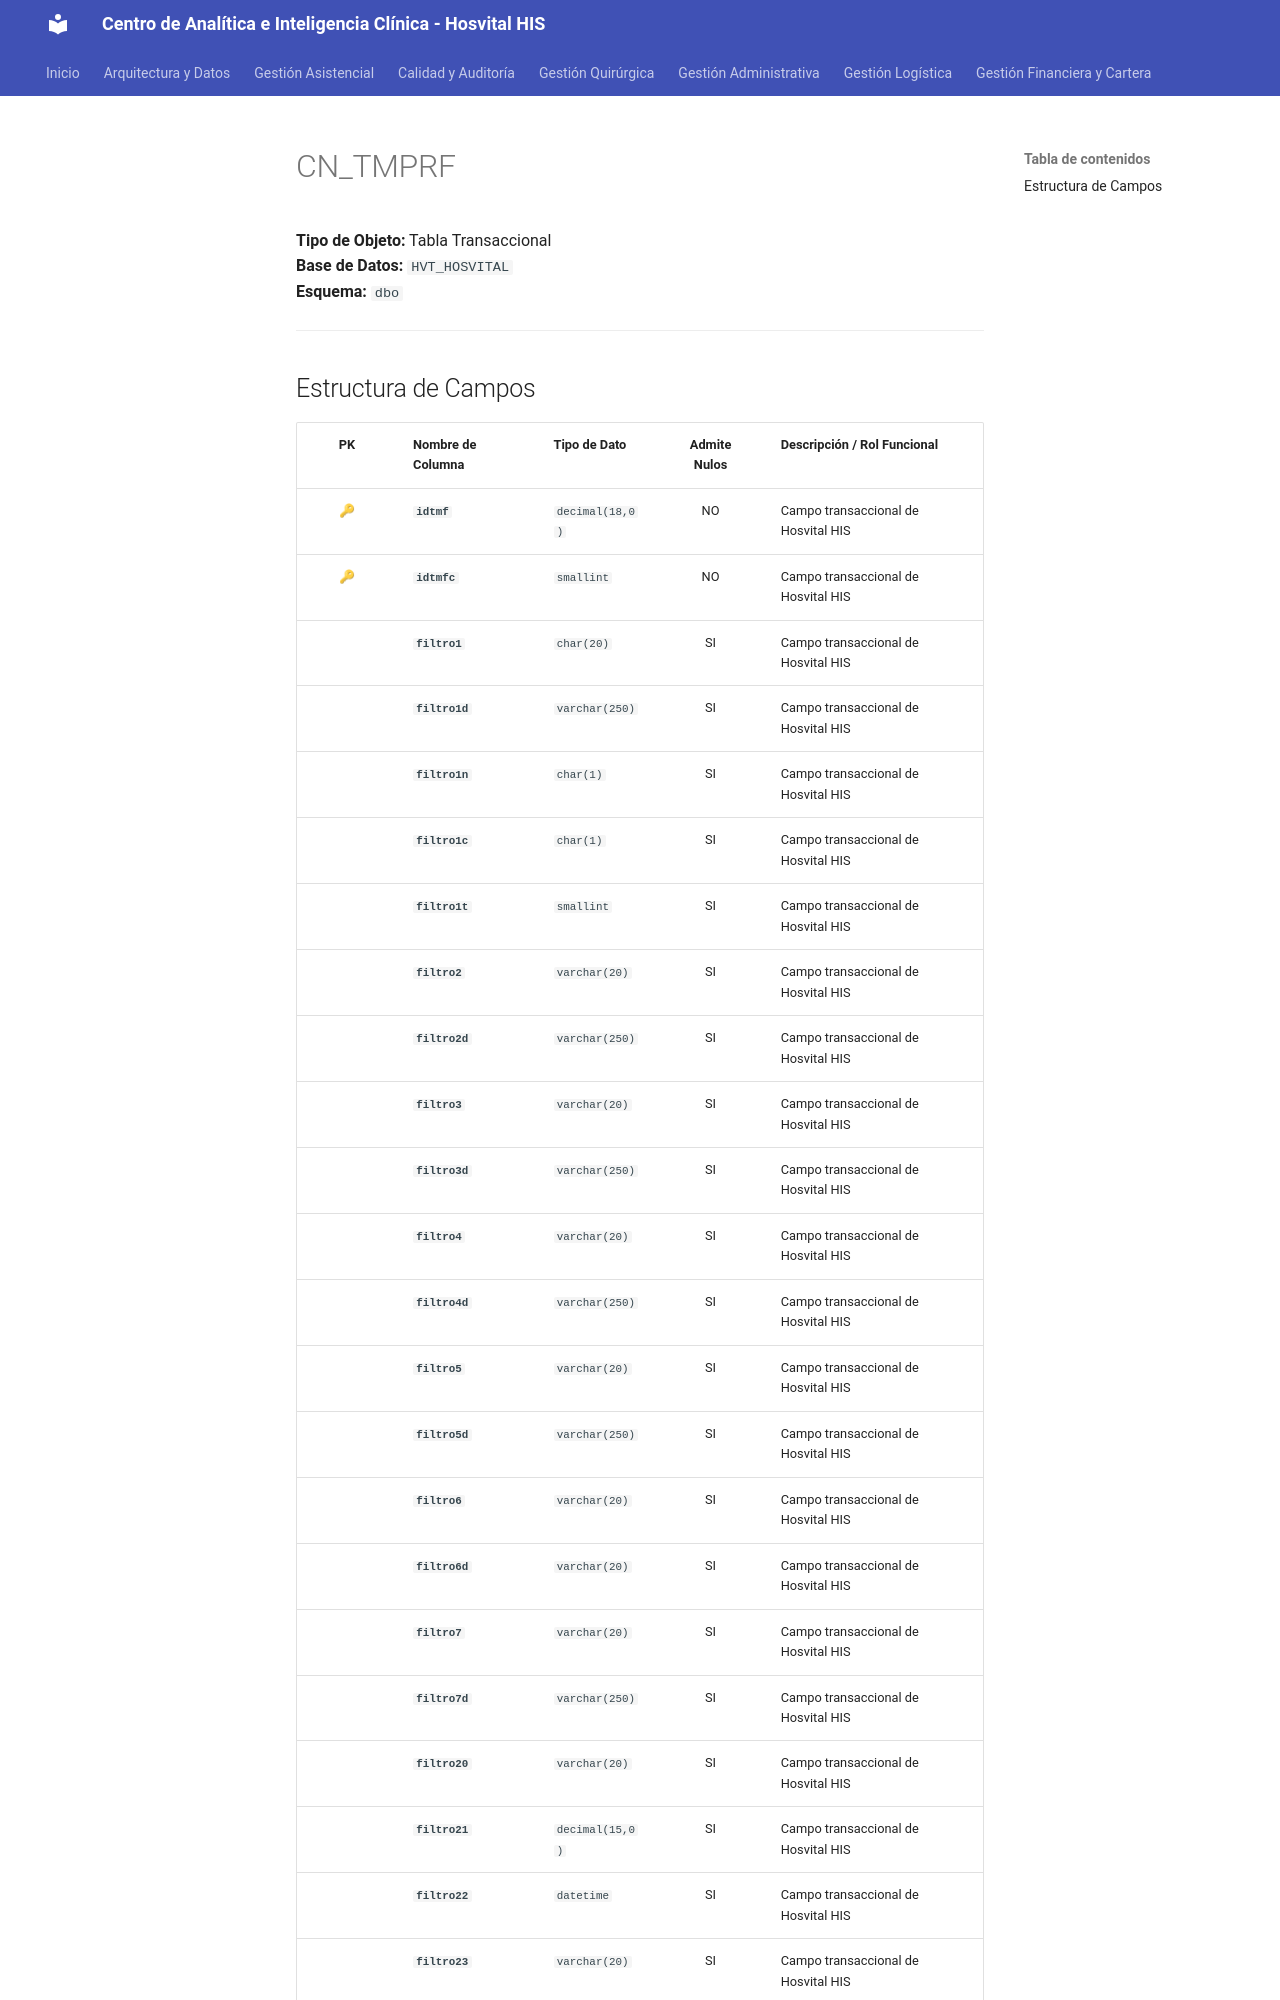

repository: SoporteSaludtech/superset-docs · page: diccionario-general/CN_TMPRF/index.html · generator: mkdocs

# CN_TMPRF

**Tipo de Objeto:** Tabla Transaccional  
**Base de Datos:** `HVT_HOSVITAL`  
**Esquema:** `dbo`

---

## Estructura de Campos

| PK | Nombre de Columna | Tipo de Dato | Admite Nulos | Descripción / Rol Funcional |
| :-: | :--- | :--- | :-: | :--- |
| 🔑 | **`idtmf`** | `decimal(18,0)` | NO | Campo transaccional de Hosvital HIS |
| 🔑 | **`idtmfc`** | `smallint` | NO | Campo transaccional de Hosvital HIS |
|  | **`filtro1`** | `char(20)` | SI | Campo transaccional de Hosvital HIS |
|  | **`filtro1d`** | `varchar(250)` | SI | Campo transaccional de Hosvital HIS |
|  | **`filtro1n`** | `char(1)` | SI | Campo transaccional de Hosvital HIS |
|  | **`filtro1c`** | `char(1)` | SI | Campo transaccional de Hosvital HIS |
|  | **`filtro1t`** | `smallint` | SI | Campo transaccional de Hosvital HIS |
|  | **`filtro2`** | `varchar(20)` | SI | Campo transaccional de Hosvital HIS |
|  | **`filtro2d`** | `varchar(250)` | SI | Campo transaccional de Hosvital HIS |
|  | **`filtro3`** | `varchar(20)` | SI | Campo transaccional de Hosvital HIS |
|  | **`filtro3d`** | `varchar(250)` | SI | Campo transaccional de Hosvital HIS |
|  | **`filtro4`** | `varchar(20)` | SI | Campo transaccional de Hosvital HIS |
|  | **`filtro4d`** | `varchar(250)` | SI | Campo transaccional de Hosvital HIS |
|  | **`filtro5`** | `varchar(20)` | SI | Campo transaccional de Hosvital HIS |
|  | **`filtro5d`** | `varchar(250)` | SI | Campo transaccional de Hosvital HIS |
|  | **`filtro6`** | `varchar(20)` | SI | Campo transaccional de Hosvital HIS |
|  | **`filtro6d`** | `varchar(20)` | SI | Campo transaccional de Hosvital HIS |
|  | **`filtro7`** | `varchar(20)` | SI | Campo transaccional de Hosvital HIS |
|  | **`filtro7d`** | `varchar(250)` | SI | Campo transaccional de Hosvital HIS |
|  | **`filtro20`** | `varchar(20)` | SI | Campo transaccional de Hosvital HIS |
|  | **`filtro21`** | `decimal(15,0)` | SI | Campo transaccional de Hosvital HIS |
|  | **`filtro22`** | `datetime` | SI | Campo transaccional de Hosvital HIS |
|  | **`filtro23`** | `varchar(20)` | SI | Campo transaccional de Hosvital HIS |
|  |
